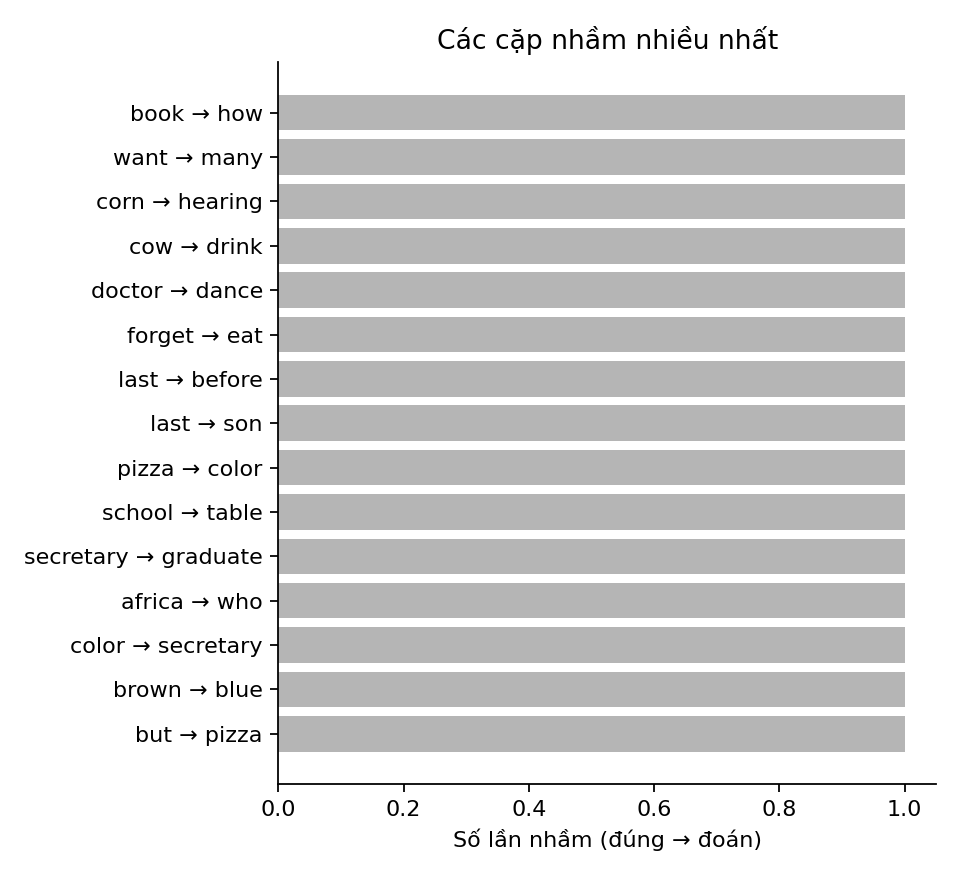

The table this chart was drawn from, first rows:
true, pred, count
book, how, 1
want, many, 1
corn, hearing, 1
cow, drink, 1
doctor, dance, 1
forget, eat, 1
last, before, 1
last, son, 1
pizza, color, 1
school, table, 1
secretary, graduate, 1
africa, who, 1
color, secretary, 1
brown, blue, 1
but, pizza, 1
